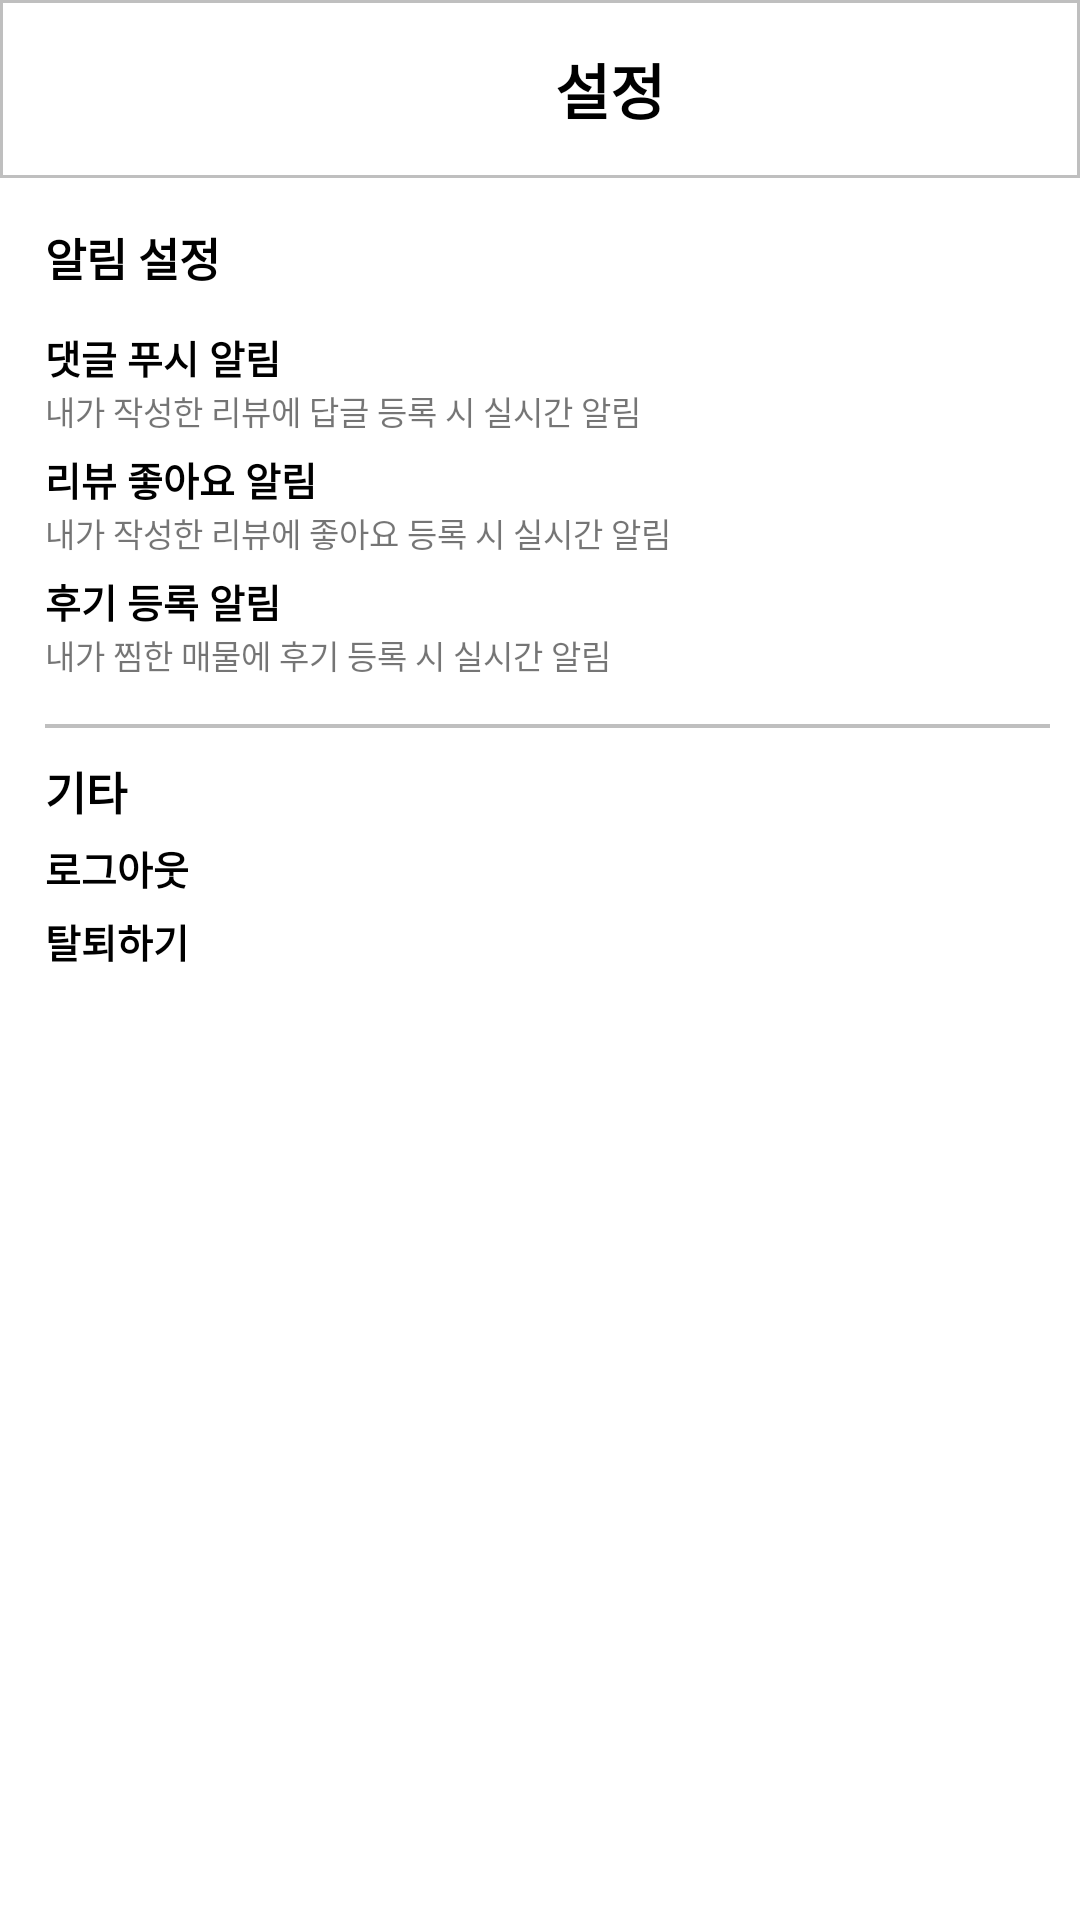

Android layout source for this screen:
<!-- AndroidManifest.xml: application theme Theme.ZipView -->
<!-- res/layout/activity_setup.xml -->
<?xml version="1.0" encoding="utf-8"?>
<RelativeLayout xmlns:android="http://schemas.android.com/apk/res/android"
    xmlns:app="http://schemas.android.com/apk/res-auto"
    xmlns:tools="http://schemas.android.com/tools"
    android:layout_width="match_parent"
    android:layout_height="match_parent"
    tools:context=".setupActivity">
    <LinearLayout
        android:layout_width="match_parent"
        android:layout_height="wrap_content"
        android:orientation="vertical">
    <LinearLayout
        android:layout_width="match_parent"
        android:layout_height="wrap_content"
        android:orientation="horizontal"
        android:background="@drawable/line">
    <androidx.appcompat.widget.AppCompatButton
        android:layout_width="40dp"
        android:layout_height="40dp"
        android:paddingTop="10dp"
        android:background="@drawable/back"/>
    <TextView
        android:layout_width="300dp"
        android:layout_height="wrap_content"
        android:text="설정"
        android:textColor="@color/black"
        android:textStyle="bold"
        android:textSize="20dp"
        android:paddingLeft="145dp"
        android:paddingTop="15dp"
        android:paddingBottom="15dp"
        android:layout_marginRight="35dp"/>
    </LinearLayout>
        <LinearLayout
            android:layout_width="match_parent"
            android:layout_height="wrap_content"
            android:orientation="vertical"
            android:paddingLeft="15dp"
            android:paddingTop="10dp"
            android:paddingRight="10dp">
            <LinearLayout
                android:layout_width="match_parent"
                android:layout_height="35dp"
                android:orientation="horizontal">
                <TextView
                    android:id="@+id/setup_alarm"
                    android:layout_width="340dp"
                    android:layout_height="wrap_content"
                    android:text="알림 설정"
                    android:textColor="@color/black"
                    android:textStyle="bold"
                    android:textSize="15dp" />
                <androidx.appcompat.widget.AppCompatButton
                    android:layout_width="35dp"
                    android:layout_height="match_parent"
                    android:background="@drawable/switch_on"/>
            </LinearLayout>
            <LinearLayout
                android:layout_width="match_parent"
                android:layout_height="wrap_content"
                android:orientation="horizontal"
                android:layout_marginTop="5dp">
                <LinearLayout
                    android:layout_width="340dp"
                    android:layout_height="wrap_content"
                    android:orientation="vertical">
                    <TextView
                        android:id="@+id/alarm_comment"
                        android:layout_width="match_parent"
                        android:layout_height="wrap_content"
                        android:text="댓글 푸시 알림"
                        android:textColor="@color/black"
                        android:textStyle="bold"
                        android:textSize="13dp" />
                    <TextView
                        android:layout_width="match_parent"
                        android:layout_height="wrap_content"
                        android:text="내가 작성한 리뷰에 답글 등록 시 실시간 알림"
                        android:textSize="11dp"/>
                </LinearLayout>
                <androidx.appcompat.widget.AppCompatButton
                    android:layout_width="35dp"
                    android:layout_height="match_parent"
                    android:background="@drawable/switch_off"/>
            </LinearLayout>
            <LinearLayout
                android:layout_width="match_parent"
                android:layout_height="wrap_content"
                android:orientation="horizontal"
                android:layout_marginTop="5dp">
                <LinearLayout
                    android:layout_width="340dp"
                    android:layout_height="wrap_content"
                    android:orientation="vertical">
                    <TextView
                        android:id="@+id/alarm_like"
                        android:layout_width="340dp"
                        android:layout_height="wrap_content"
                        android:text="리뷰 좋아요 알림"
                        android:textColor="@color/black"
                        android:textStyle="bold"
                        android:textSize="13dp" />
                    <TextView
                        android:layout_width="match_parent"
                        android:layout_height="wrap_content"
                        android:text="내가 작성한 리뷰에 좋아요 등록 시 실시간 알림"
                        android:textSize="11dp"/>
                </LinearLayout>
                <androidx.appcompat.widget.AppCompatButton
                    android:layout_width="35dp"
                    android:layout_height="match_parent"
                    android:background="@drawable/switch_off"/>
            </LinearLayout>
            <LinearLayout
                android:layout_width="match_parent"
                android:layout_height="wrap_content"
                android:orientation="horizontal"
                android:layout_marginTop="5dp">
                <LinearLayout
                    android:layout_width="340dp"
                    android:layout_height="wrap_content"
                    android:orientation="vertical">
                    <TextView
                        android:id="@+id/alarm_review"
                        android:layout_width="340dp"
                        android:layout_height="wrap_content"
                        android:text="후기 등록 알림"
                        android:textColor="@color/black"
                        android:textStyle="bold"
                        android:textSize="13dp" />
                    <TextView
                        android:layout_width="match_parent"
                        android:layout_height="wrap_content"
                        android:text="내가 찜한 매물에 후기 등록 시 실시간 알림"
                        android:textSize="11dp"/>
                </LinearLayout>
                <androidx.appcompat.widget.AppCompatButton
                    android:layout_width="35dp"
                    android:layout_height="match_parent"
                    android:background="@drawable/switch_off"/>
            </LinearLayout>
            <LinearLayout
                android:layout_width="match_parent"
                android:layout_height="1.34dp"
                android:background="@drawable/line"
                android:layout_marginTop="15dp"
                android:layout_marginBottom="10dp">
            </LinearLayout>
            <LinearLayout
                android:layout_width="match_parent"
                android:layout_height="wrap_content"
                android:orientation="vertical">
                <TextView
                    android:layout_width="match_parent"
                    android:layout_height="wrap_content"
                    android:text="기타"
                    android:textColor="@color/black"
                    android:textStyle="bold"
                    android:textSize="15dp" />
                <TextView
                    android:id="@+id/logout"
                    android:layout_width="match_parent"
                    android:layout_height="wrap_content"
                    android:text="로그아웃"
                    android:textColor="@color/black"
                    android:textStyle="bold"
                    android:textSize="13dp"
                    android:layout_marginTop="5dp"/>
                <TextView
                    android:id="@+id/unregister"
                    android:layout_width="match_parent"
                    android:layout_height="wrap_content"
                    android:text="탈퇴하기"
                    android:textColor="@color/black"
                    android:textStyle="bold"
                    android:textSize="13dp"
                    android:layout_marginTop="5dp"/>
            </LinearLayout>
        </LinearLayout>
    </LinearLayout>
</RelativeLayout>
<!-- resources referenced by this layout -->
<resources>
  <color name="black">#FF000000</color>
  <!-- drawable line (drawable) -->
  <?xml version="1.0" encoding="utf-8"?>
  <selector xmlns:android="http://schemas.android.com/apk/res/android">
      <item>
          <shape android:shape="rectangle">
              <stroke android:width="1dp" android:color="@color/gray"/>
              <solid android:color="@color/white"/>
          </shape>
      </item>
  </selector>
  <!-- drawable switch_off: png bitmap (drawable, 14139 bytes) -->
  <style name="Theme.ZipView" parent="Theme.MaterialComponents.DayNight.DarkActionBar">
          
          <item name="colorPrimary">@color/purple_500</item>
          <item name="colorPrimaryVariant">@color/purple_700</item>
          <item name="colorOnPrimary">@color/white</item>
          
          <item name="colorSecondary">@color/teal_200</item>
          <item name="colorSecondaryVariant">@color/teal_700</item>
          <item name="colorOnSecondary">@color/black</item>
          
          <item name="android:statusBarColor">?attr/colorPrimaryVariant</item>
          
      </style>
  <color name="gray">#BFBFBF</color>
  <color name="white">#FFFFFFFF</color>
  <color name="purple_500">#FF6200EE</color>
  <color name="purple_700">#FF3700B3</color>
  <color name="teal_200">#FF03DAC5</color>
  <color name="teal_700">#FF018786</color>
</resources>
